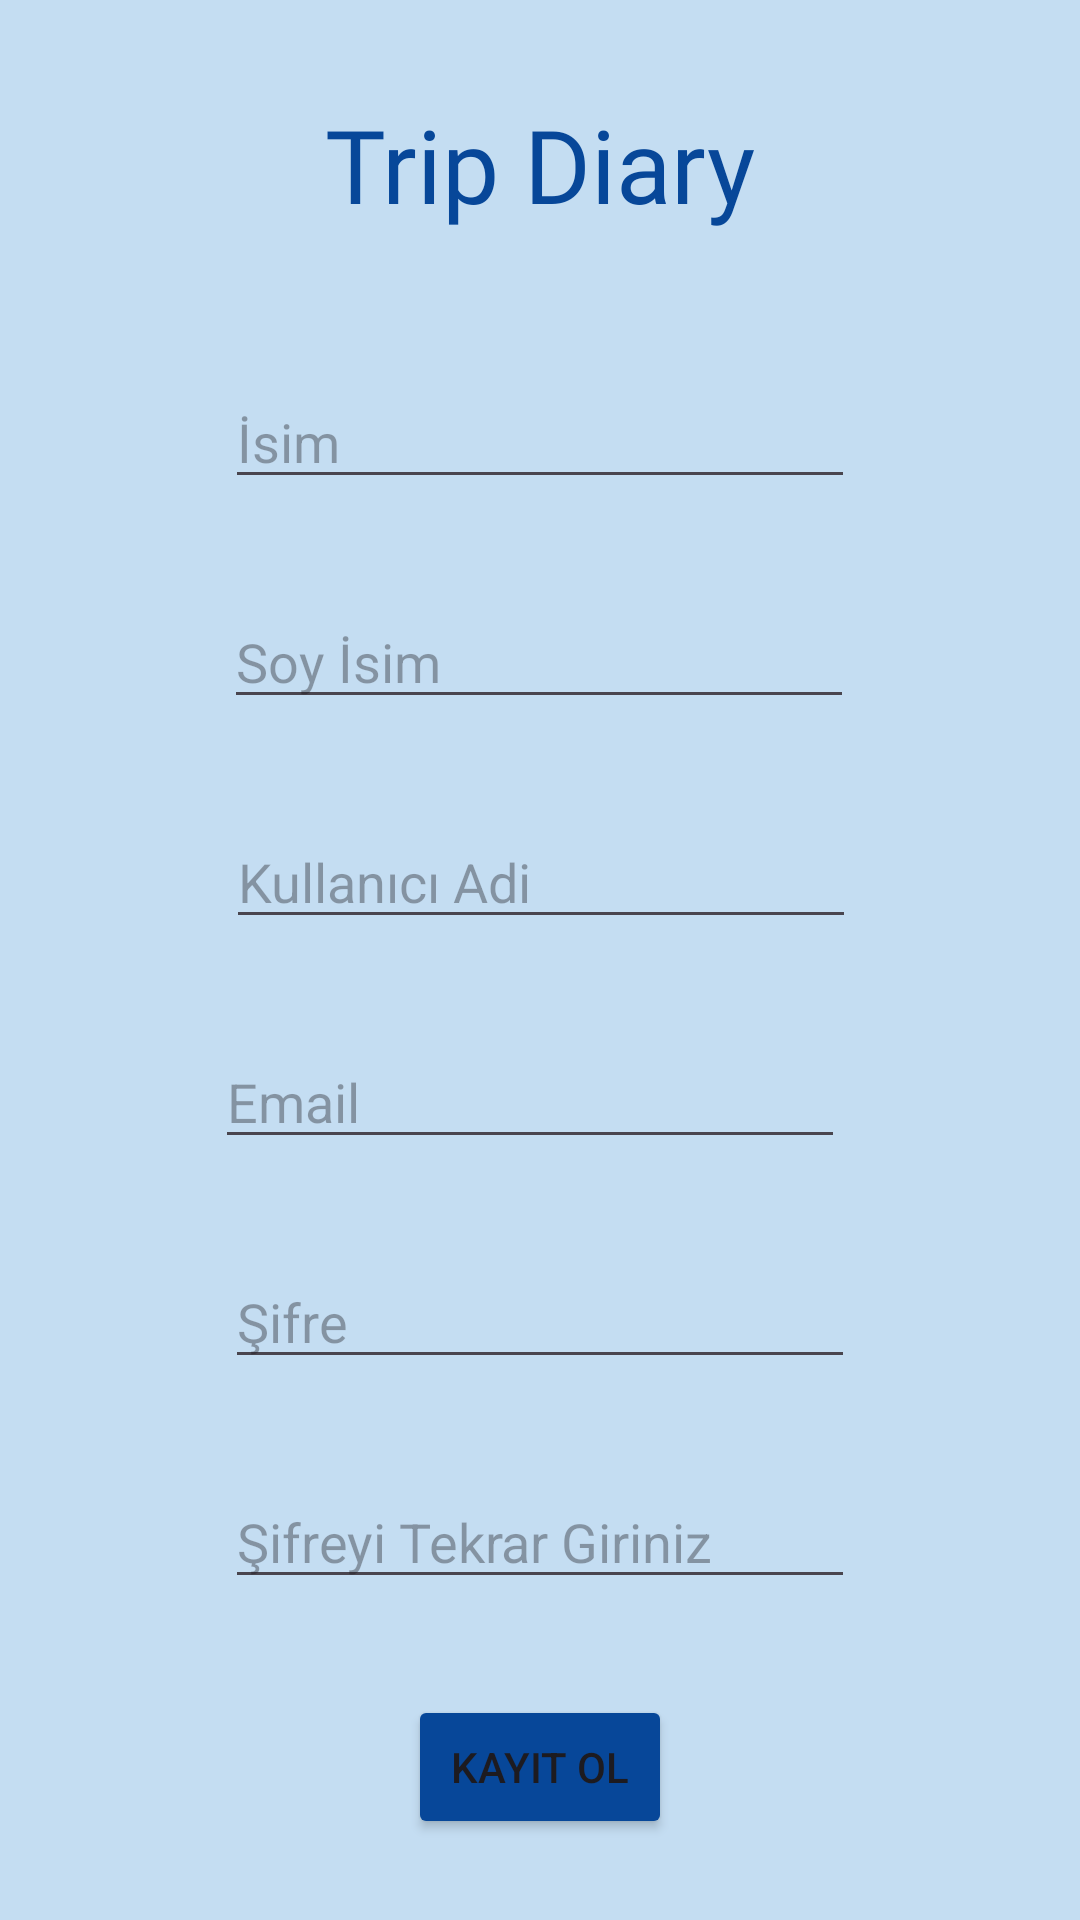

Write the Android layout XML for this screen, with the resource values it uses.
<!-- AndroidManifest.xml: application theme Theme.TripDiary -->
<!-- res/layout/activity_register.xml -->
<?xml version="1.0" encoding="utf-8"?>
<androidx.constraintlayout.widget.ConstraintLayout xmlns:android="http://schemas.android.com/apk/res/android"
    xmlns:app="http://schemas.android.com/apk/res-auto"
    xmlns:tools="http://schemas.android.com/tools"
    android:id="@+id/main"
    android:layout_width="match_parent"
    android:layout_height="match_parent"
    android:background="@color/specialLightBlue"
    tools:context=".RegisterActivity">

    <TextView
        android:id="@+id/textView2"
        android:layout_width="201dp"
        android:layout_height="61dp"
        android:layout_marginTop="32dp"
        android:fontFamily="@font/miltonian_tattoo_regular"
        android:text="Trip Diary"
        android:textAlignment="center"
        android:textColor="@color/specialBlue"
        android:textSize="34sp"
        app:layout_constraintEnd_toEndOf="parent"
        app:layout_constraintStart_toStartOf="parent"
        app:layout_constraintTop_toTopOf="parent" />

    <EditText
        android:id="@+id/name"
        android:layout_width="wrap_content"
        android:layout_height="wrap_content"
        android:layout_marginTop="32dp"
        android:ems="10"
        android:hint="İsim"
        android:inputType="text"
        app:layout_constraintEnd_toEndOf="parent"
        app:layout_constraintStart_toStartOf="parent"
        app:layout_constraintTop_toBottomOf="@+id/textView2" />

    <EditText
        android:id="@+id/surname"
        android:layout_width="wrap_content"
        android:layout_height="wrap_content"
        android:layout_marginTop="32dp"
        android:ems="10"
        android:hint="Soy İsim"
        android:inputType="text"
        app:layout_constraintEnd_toEndOf="parent"
        app:layout_constraintHorizontal_bias="0.497"
        app:layout_constraintStart_toStartOf="parent"
        app:layout_constraintTop_toBottomOf="@+id/name" />

    <EditText
        android:id="@+id/username"
        android:layout_width="wrap_content"
        android:layout_height="wrap_content"
        android:layout_marginTop="32dp"
        android:ems="10"
        android:hint="Kullanıcı Adi"
        android:inputType="text"
        app:layout_constraintEnd_toEndOf="parent"
        app:layout_constraintHorizontal_bias="0.502"
        app:layout_constraintStart_toStartOf="parent"
        app:layout_constraintTop_toBottomOf="@+id/surname" />

    <EditText
        android:id="@+id/email"
        android:layout_width="wrap_content"
        android:layout_height="wrap_content"
        android:layout_marginTop="32dp"
        android:ems="10"
        android:hint="Email"
        android:inputType="textEmailAddress"
        app:layout_constraintEnd_toEndOf="parent"
        app:layout_constraintHorizontal_bias="0.477"
        app:layout_constraintStart_toStartOf="parent"
        app:layout_constraintTop_toBottomOf="@+id/username" />

    <EditText
        android:id="@+id/password"
        android:layout_width="wrap_content"
        android:layout_height="wrap_content"
        android:layout_marginTop="32dp"
        android:ems="10"
        android:hint="Şifre"
        android:inputType="textPassword"
        app:layout_constraintEnd_toEndOf="parent"
        app:layout_constraintStart_toStartOf="parent"
        app:layout_constraintTop_toBottomOf="@+id/email" />

    <EditText
        android:id="@+id/repeatPassword"
        android:layout_width="wrap_content"
        android:layout_height="wrap_content"
        android:layout_marginTop="32dp"
        android:ems="10"
        android:hint="Şifreyi Tekrar Giriniz"
        android:inputType="textPassword"
        app:layout_constraintEnd_toEndOf="parent"
        app:layout_constraintStart_toStartOf="parent"
        app:layout_constraintTop_toBottomOf="@+id/password" />

    <Button
        android:id="@+id/registterClick"
        android:layout_width="wrap_content"
        android:layout_height="wrap_content"
        android:layout_marginTop="32dp"
        android:backgroundTint="@color/specialBlue"
        android:onClick="registerClick"
        android:text="Kayıt Ol"
        app:layout_constraintEnd_toEndOf="parent"
        app:layout_constraintStart_toStartOf="parent"
        app:layout_constraintTop_toBottomOf="@+id/repeatPassword" />

</androidx.constraintlayout.widget.ConstraintLayout>
<!-- resources referenced by this layout -->
<resources>
  <color name="specialBlue">#074799</color>
  <color name="specialLightBlue">#C4DDF2</color>
  <style name="Theme.TripDiary" parent="Base.Theme.TripDiary" />
  <style name="Base.Theme.TripDiary" parent="Theme.Material3.DayNight.NoActionBar">
          
          
      </style>
</resources>
